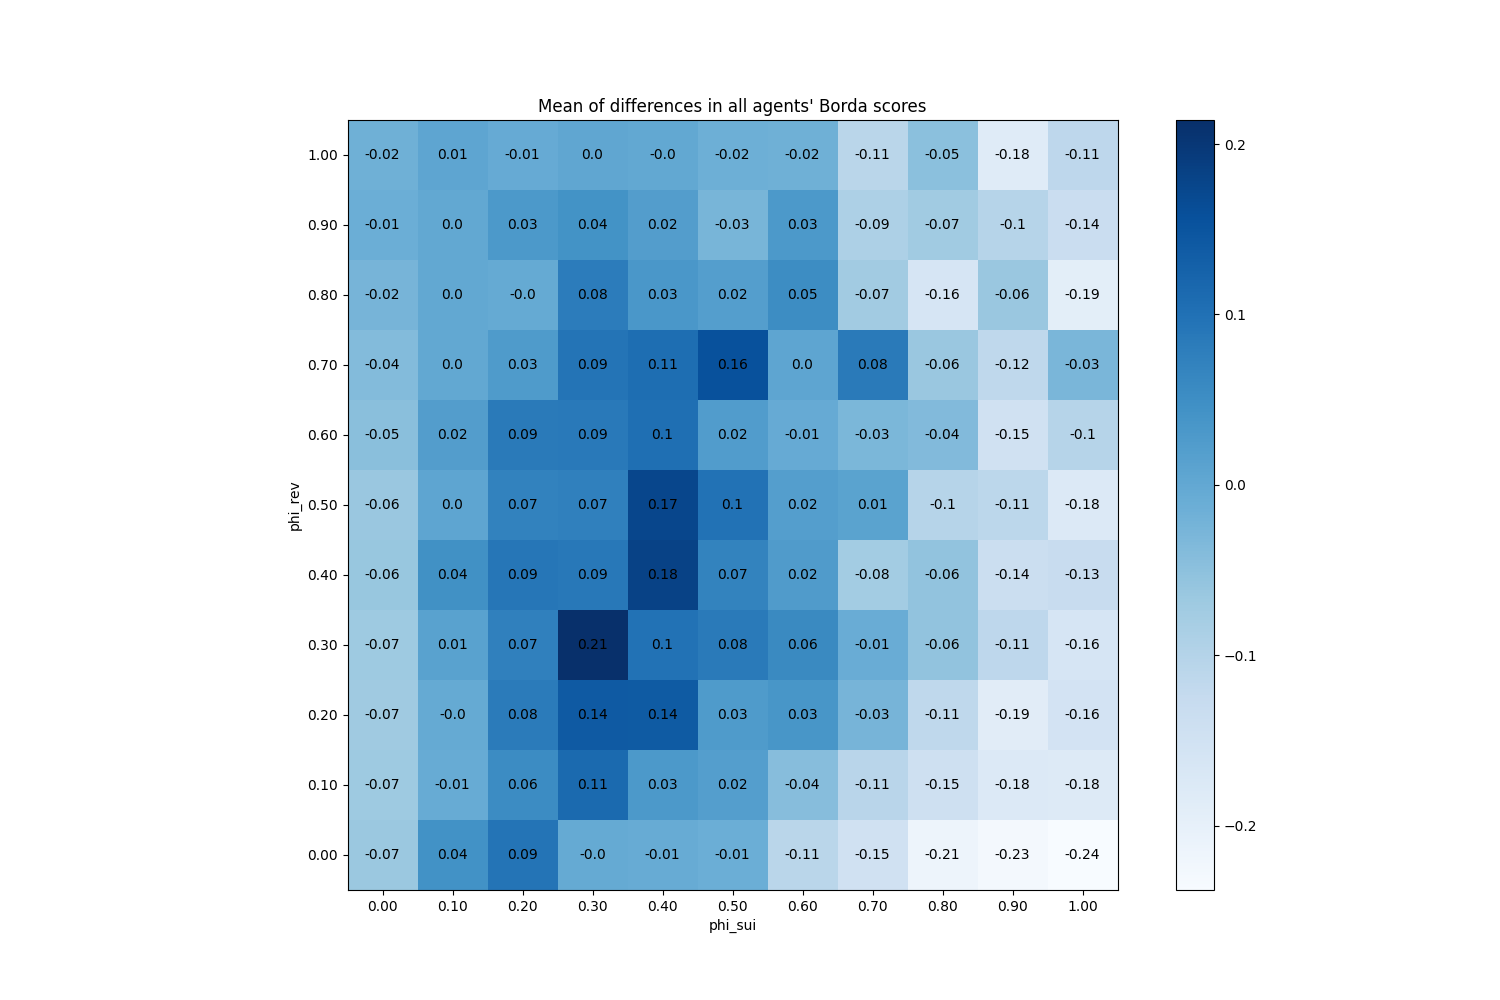

The data file committed next to this chart (first rows):
phi_sui, phi_rev
(0.0, 0.0), -0.06533
(0.0, 0.1), -0.06893
(0.0, 0.2), -0.0716
(0.0, 0.3), -0.06907
(0.0, 0.4), -0.06293
(0.0, 0.5), -0.06347
(0.0, 0.6), -0.046
(0.0, 0.7), -0.0388
(0.0, 0.8), -0.0244
(0.0, 0.9), -0.012
(0.0, 1.0), -0.01707
(0.1, 0.0), 0.0432
(0.1, 0.1), -0.007333
(0.1, 0.2), -0.004667
(0.1, 0.3), 0.0128
(0.1, 0.4), 0.0448
(0.1, 0.5), 0.004267
(0.1, 0.6), 0.0212
(0.1, 0.7), 0.0005333
(0.1, 0.8), 0.0001333
(0.1, 0.9), 0.0001333
(0.1, 1.0), 0.005467
(0.2, 0.0), 0.09453
(0.2, 0.1), 0.05507
(0.2, 0.2), 0.08267
(0.2, 0.3), 0.07333
(0.2, 0.4), 0.09107
(0.2, 0.5), 0.07107
(0.2, 0.6), 0.08507
(0.2, 0.7), 0.02653
(0.2, 0.8), -0.004133
(0.2, 0.9), 0.02893
(0.2, 1.0), -0.006267
(0.3, 0.0), -0.0032
(0.3, 0.1), 0.1128
(0.3, 0.2), 0.1413
(0.3, 0.3), 0.2141
(0.3, 0.4), 0.08787
(0.3, 0.5), 0.07387
(0.3, 0.6), 0.08653
(0.3, 0.7), 0.09427
(0.3, 0.8), 0.08107
(0.3, 0.9), 0.04147
(0.3, 1.0), 0.0024
(0.4, 0.0), -0.006533
(0.4, 0.1), 0.03053
(0.4, 0.2), 0.1393
(0.4, 0.3), 0.09853
(0.4, 0.4), 0.1817
(0.4, 0.5), 0.1736
(0.4, 0.6), 0.1041
(0.4, 0.7), 0.1061
(0.4, 0.8), 0.03387
(0.4, 0.9), 0.02107
(0.4, 1.0), -0.0005333
(0.5, 0.0), -0.0124
(0.5, 0.1), 0.0184
(0.5, 0.2), 0.0268
(0.5, 0.3), 0.08413
(0.5, 0.4), 0.068
... 61 more rows
